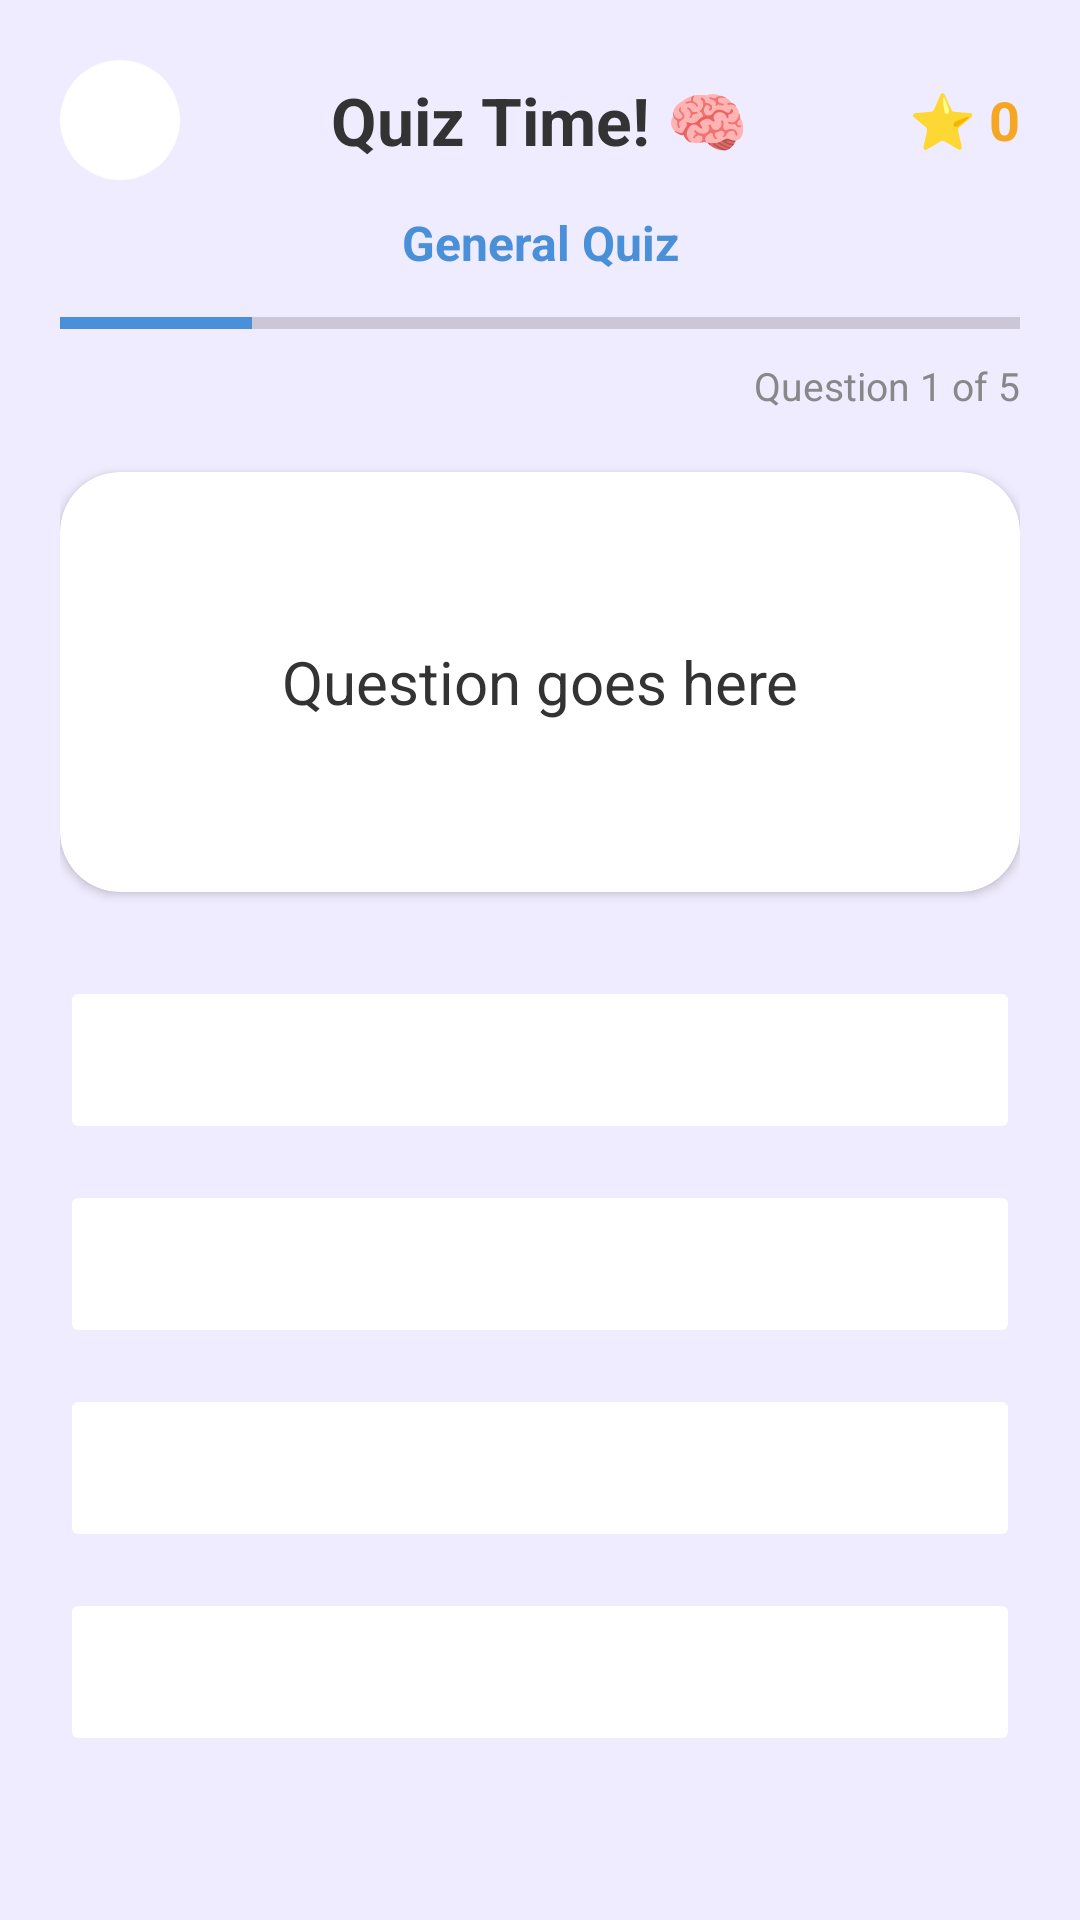

Layout XML and referenced resources for this Android screen:
<!-- AndroidManifest.xml: application theme Theme.MindBloom -->
<!-- res/layout/activity_quiz.xml -->
<?xml version="1.0" encoding="utf-8"?>
<LinearLayout xmlns:android="http://schemas.android.com/apk/res/android"
    xmlns:app="http://schemas.android.com/apk/res-auto"
    android:layout_width="match_parent"
    android:layout_height="match_parent"
    android:orientation="vertical"
    android:background="#F0ECFF"
    android:padding="20dp">

    
    <RelativeLayout
        android:layout_width="match_parent"
        android:layout_height="wrap_content"
        android:layout_marginBottom="10dp">

        <ImageButton
            android:id="@+id/btnBack"
            android:layout_width="40dp"
            android:layout_height="40dp"
            android:background="@drawable/circle_icon_bg"
            android:src="@drawable/icon_back"
            android:layout_centerVertical="true"/>

        <TextView
            android:layout_width="wrap_content"
            android:layout_height="wrap_content"
            android:layout_centerInParent="true"
            android:text="Quiz Time! 🧠"
            android:textSize="22sp"
            android:textStyle="bold"
            android:textColor="#333333" />

        <TextView
            android:id="@+id/tvScore"
            android:layout_width="wrap_content"
            android:layout_height="wrap_content"
            android:layout_alignParentEnd="true"
            android:layout_centerVertical="true"
            android:text="⭐ 0"
            android:textSize="18sp"
            android:textColor="#F5A623"
            android:textStyle="bold" />
    </RelativeLayout>

    <TextView
        android:id="@+id/tvSubjectLabel"
        android:layout_width="match_parent"
        android:layout_height="wrap_content"
        android:text="General Quiz"
        android:textSize="16sp"
        android:textColor="#4A90D9"
        android:textStyle="bold"
        android:gravity="center"
        android:layout_marginBottom="10dp" />

    
    <ProgressBar
        android:id="@+id/progressBar"
        style="?android:attr/progressBarStyleHorizontal"
        android:layout_width="match_parent"
        android:layout_height="12dp"
        android:max="5"
        android:progress="1"
        android:progressTint="#4A90D9"
        android:layout_marginBottom="6dp" />

    <TextView
        android:id="@+id/tvQuestionCount"
        android:layout_width="match_parent"
        android:layout_height="wrap_content"
        android:text="Question 1 of 5"
        android:textSize="13sp"
        android:textColor="#888888"
        android:gravity="end"
        android:layout_marginBottom="20dp" />

    
    <androidx.cardview.widget.CardView
        android:layout_width="match_parent"
        android:layout_height="140dp"
        android:layout_marginBottom="28dp"
        app:cardCornerRadius="20dp"
        app:cardBackgroundColor="#FFFFFF">

        <TextView
            android:id="@+id/tvQuestion"
            android:layout_width="match_parent"
            android:layout_height="match_parent"
            android:text="Question goes here"
            android:textSize="20sp"
            android:textColor="#333333"
            android:padding="20dp"
            android:gravity="center" />

    </androidx.cardview.widget.CardView>

    
    <Button
        android:id="@+id/btnOption1"
        android:layout_width="match_parent"
        android:layout_height="56dp"
        android:layout_marginBottom="12dp"
        android:textSize="16sp"
        android:textColor="#333333"
        android:backgroundTint="#FFFFFF"
        android:stateListAnimator="@null" />

    <Button
        android:id="@+id/btnOption2"
        android:layout_width="match_parent"
        android:layout_height="56dp"
        android:layout_marginBottom="12dp"
        android:textSize="16sp"
        android:textColor="#333333"
        android:backgroundTint="#FFFFFF"
        android:stateListAnimator="@null" />

    <Button
        android:id="@+id/btnOption3"
        android:layout_width="match_parent"
        android:layout_height="56dp"
        android:layout_marginBottom="12dp"
        android:textSize="16sp"
        android:textColor="#333333"
        android:backgroundTint="#FFFFFF"
        android:stateListAnimator="@null" />

    <Button
        android:id="@+id/btnOption4"
        android:layout_width="match_parent"
        android:layout_height="56dp"
        android:textSize="16sp"
        android:textColor="#333333"
        android:backgroundTint="#FFFFFF"
        android:stateListAnimator="@null" />

</LinearLayout>
<!-- resources referenced by this layout -->
<resources>
  <!-- drawable circle_icon_bg (drawable) -->
  <?xml version="1.0" encoding="utf-8"?>
  <shape xmlns:android="http://schemas.android.com/apk/res/android"
      android:shape="oval">
      <solid android:color="@android:color/white" />
      <size android:width="56dp" android:height="56dp" />
  </shape>
  <style name="Theme.MindBloom" parent="Theme.MaterialComponents.Light.NoActionBar">
          <item name="colorPrimary">@color/primary_color</item>
          <item name="colorPrimaryDark">@color/primary_dark</item>
          <item name="colorAccent">@color/accent_pink</item>
          <item name="android:statusBarColor">@color/bg_main</item>
          <item name="android:windowLightStatusBar">true</item>
      </style>
  <color name="primary_color">#7C6FF7</color>
  <color name="primary_dark">#5B4FCC</color>
  <color name="accent_pink">#FF9A9E</color>
  <color name="bg_main">#FAF9FF</color>
</resources>
